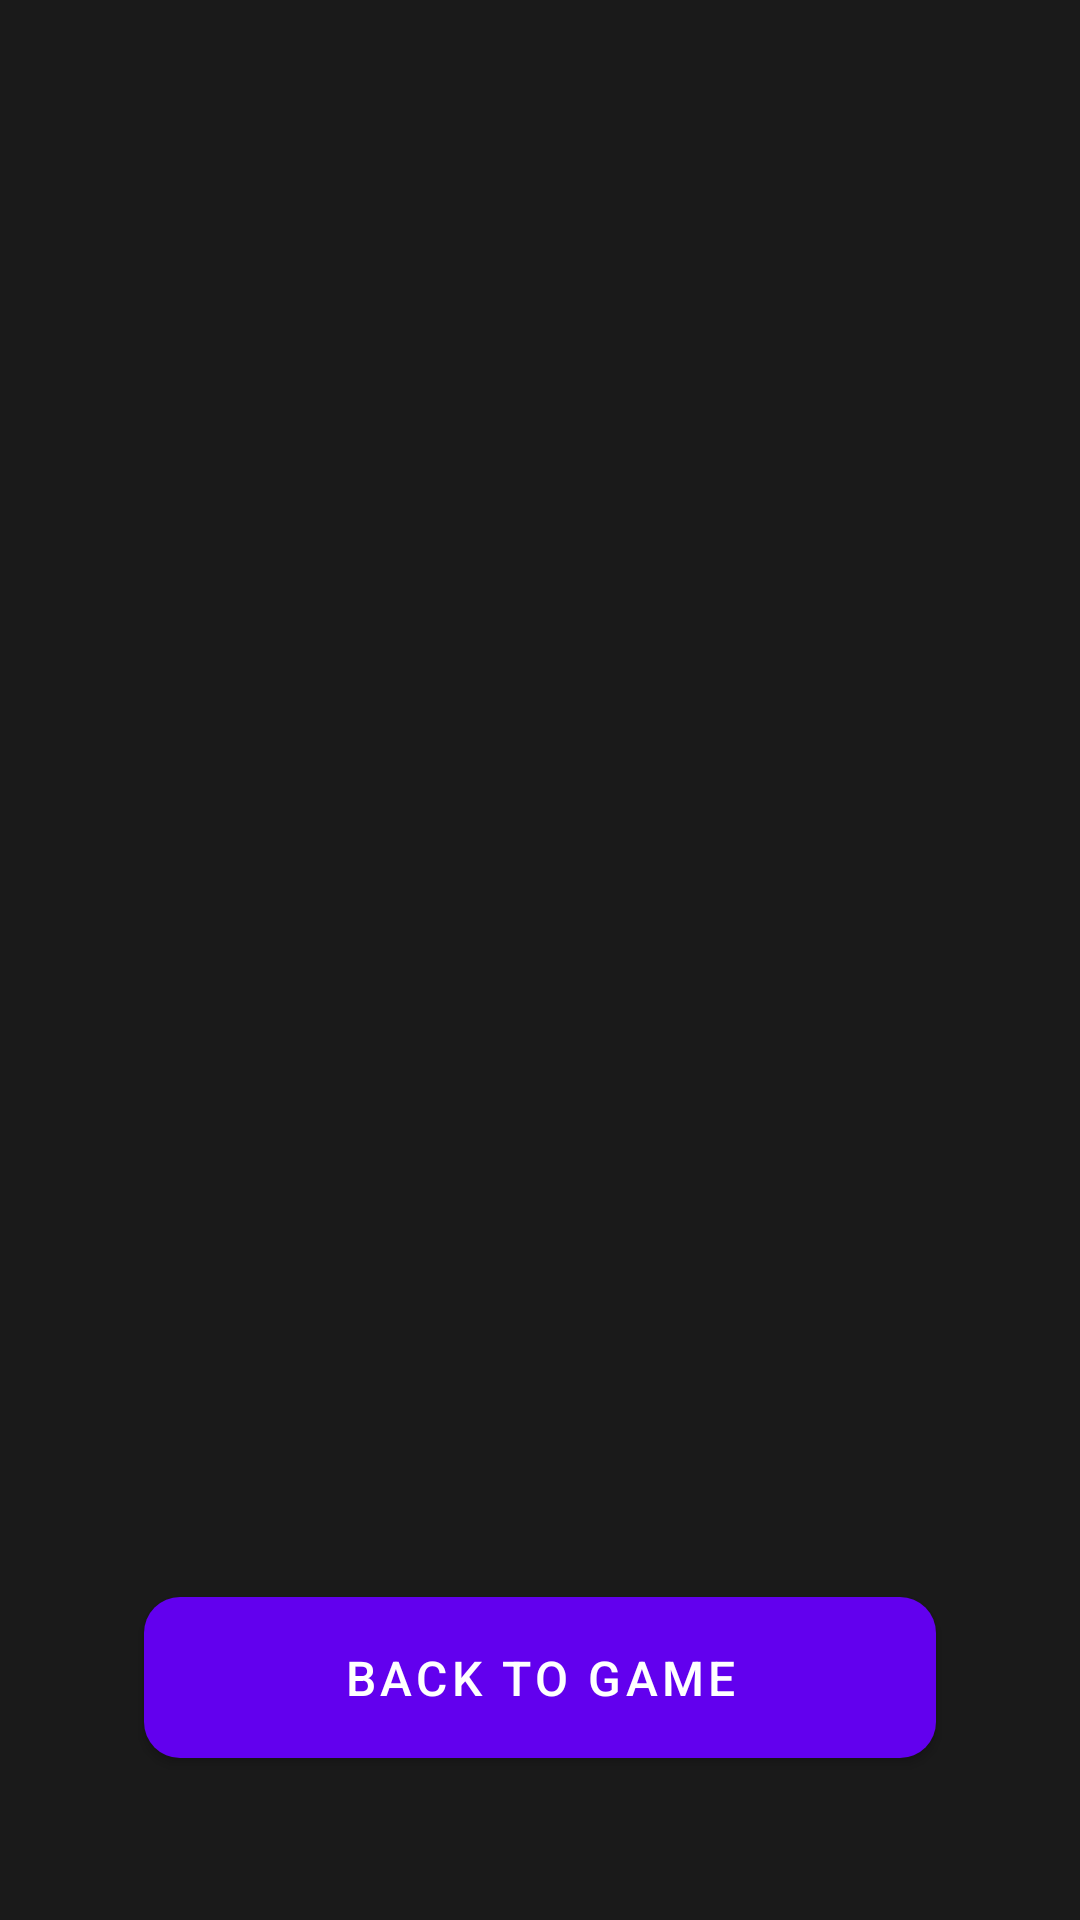

The Android layout XML behind this screen, and the referenced resources:
<!-- AndroidManifest.xml: application theme AppTheme -->
<!-- res/layout/activity_stats.xml -->
<?xml version="1.0" encoding="utf-8"?>
<androidx.constraintlayout.widget.ConstraintLayout xmlns:android="http://schemas.android.com/apk/res/android"
    xmlns:app="http://schemas.android.com/apk/res-auto"
    android:layout_width="match_parent"
    android:layout_height="match_parent"
    android:background="#1A1A1A"
    android:padding="16dp">

    <TextView
        android:id="@+id/totalCurrencyText"
        android:layout_width="wrap_content"
        android:layout_height="wrap_content"
        android:layout_marginTop="32dp"
        android:textColor="#FFFFFF"
        android:textSize="20sp"
        app:layout_constraintLeft_toLeftOf="parent"
        app:layout_constraintRight_toRightOf="parent"
        app:layout_constraintTop_toTopOf="parent" />

    <com.google.android.material.button.MaterialButton
        android:id="@+id/backButton"
        android:layout_width="match_parent"
        android:layout_height="wrap_content"
        android:layout_marginHorizontal="32dp"
        android:layout_marginBottom="32dp"
        android:padding="16dp"
        android:text="Back to Game"
        android:textSize="16sp"
        app:cornerRadius="12dp"
        app:layout_constraintBottom_toBottomOf="parent" />

</androidx.constraintlayout.widget.ConstraintLayout>
<!-- resources referenced by this layout -->
<resources>

</resources>
